Image classification data set "pic" (RobinWenqian/Inceptionv3-pytorch-image-classification on GitHub). Class labels (4): bush, car, grass, ground.

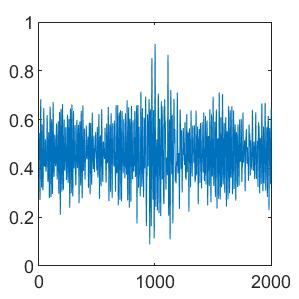
Label: car

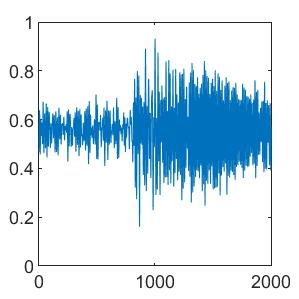
Label: bush

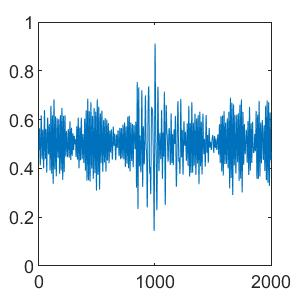
Label: grass

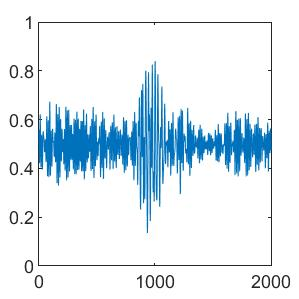
Label: ground

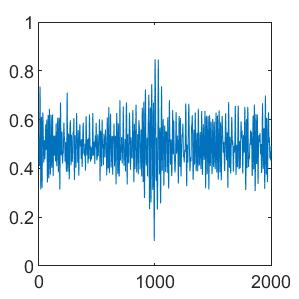
Label: ground

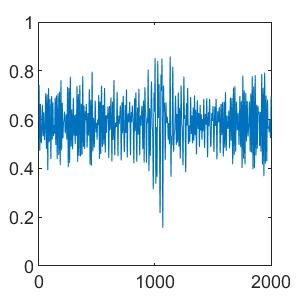
Label: grass
